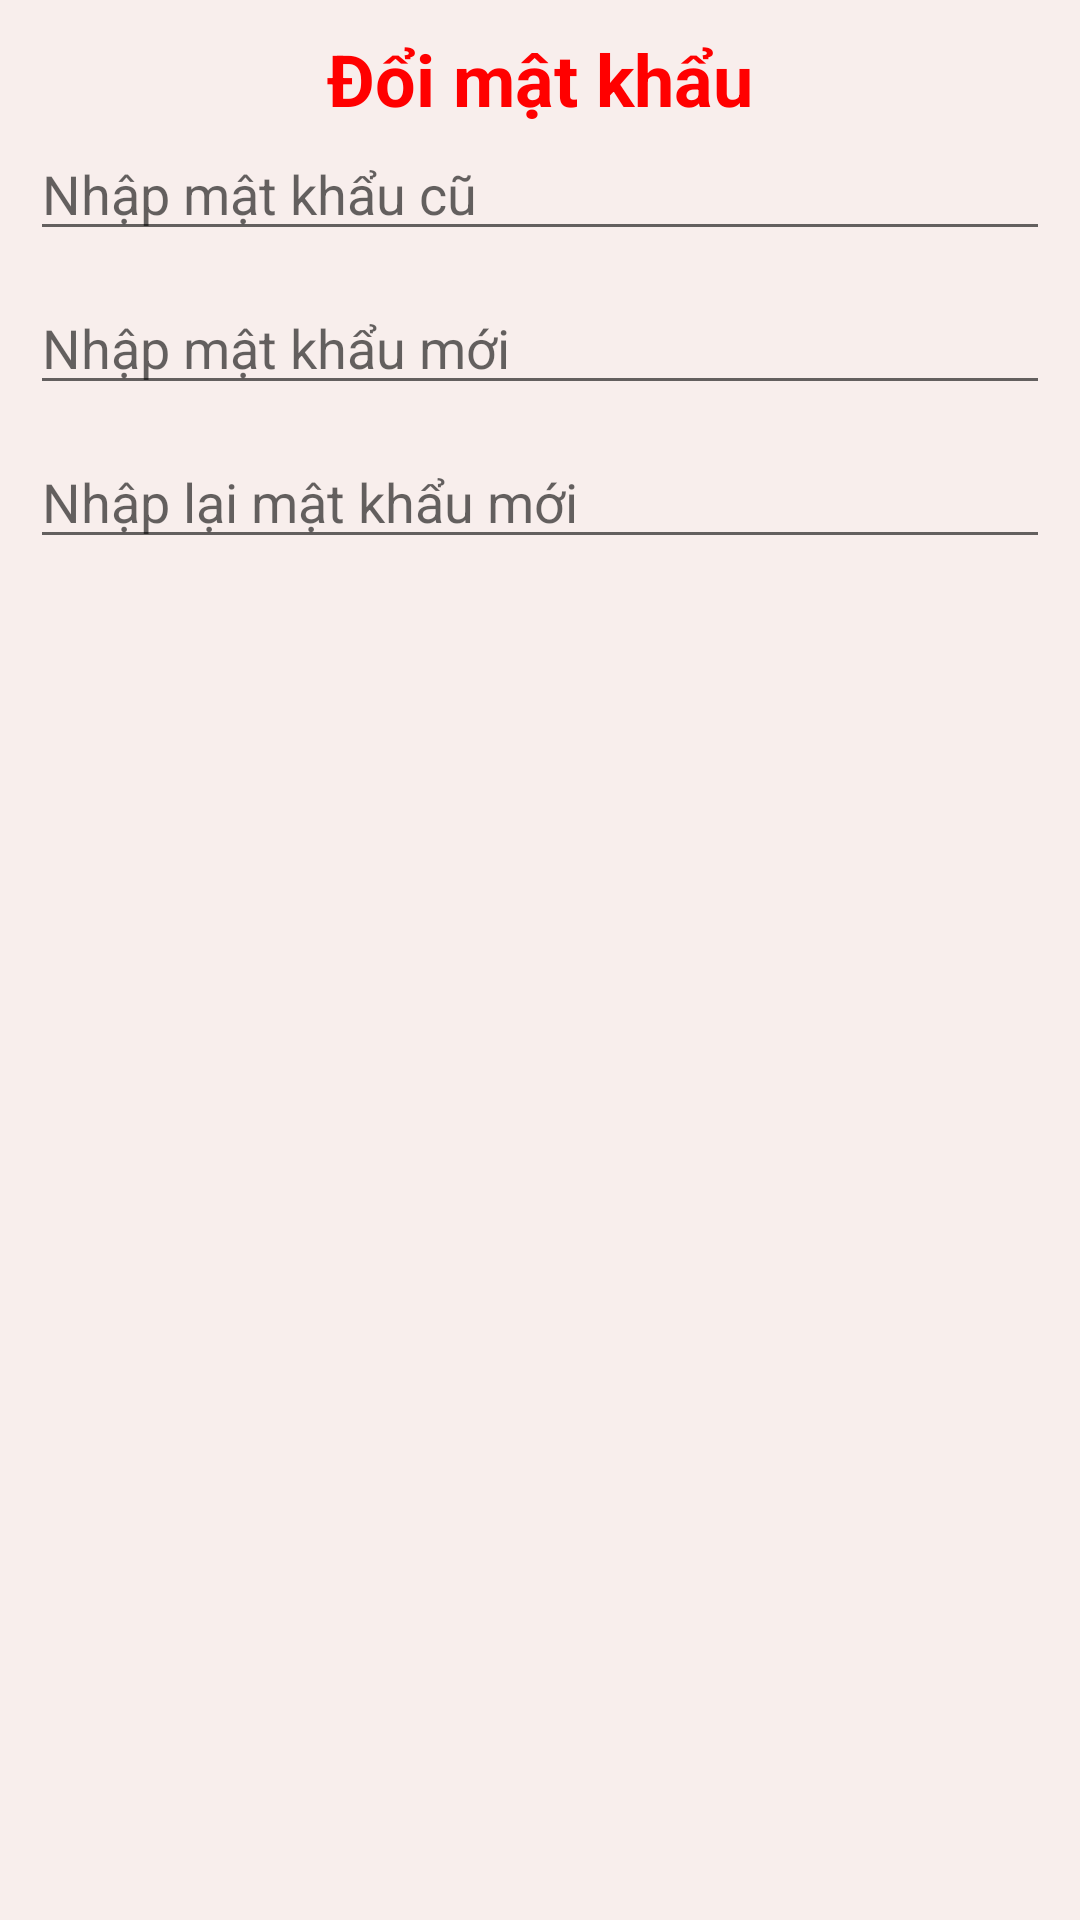

Here is an Android app screen rendered from its layout file. Give the layout XML and the strings, colors and styles it references.
<!-- AndroidManifest.xml: application theme Theme.ShopBanHang -->
<!-- res/layout/dialog_doimaukhau.xml -->
<?xml version="1.0" encoding="utf-8"?>
<LinearLayout xmlns:android="http://schemas.android.com/apk/res/android"
    android:layout_width="match_parent"
    android:layout_height="wrap_content"
    android:orientation="vertical"
    android:background="#F8EEEC"
    android:padding="10dp"
    >

    <TextView
        android:layout_width="match_parent"
        android:layout_height="wrap_content"
        android:text="Đổi mật khẩu"
        android:textColor="#ff00"
        android:gravity="center"
        android:textSize="24sp"
        android:textStyle="bold"/>

    <EditText
        android:id="@+id/edtPassCu"
        android:layout_width="match_parent"
        android:layout_height="wrap_content"
        android:hint="Nhập mật khẩu cũ"
        android:inputType="textPassword"/>

    <EditText
        android:id="@+id/edtPassMoi"
        android:layout_width="match_parent"
        android:layout_height="wrap_content"
        android:hint="Nhập mật khẩu mới"
        android:layout_marginTop="10dp"
        android:layout_marginBottom="10dp"
        android:inputType="textPassword"/>


    <EditText
        android:id="@+id/edtNhapLaiPass"
        android:layout_width="match_parent"
        android:layout_height="wrap_content"
        android:hint="Nhập lại mật khẩu mới"
        android:inputType="textPassword"/>



</LinearLayout>
<!-- resources referenced by this layout -->
<resources>
  <style name="Theme.ShopBanHang" parent="Base.Theme.ShopBanHang" />
  <style name="Base.Theme.ShopBanHang" parent="Theme.AppCompat.DayNight.NoActionBar">
          
          
      </style>
</resources>
